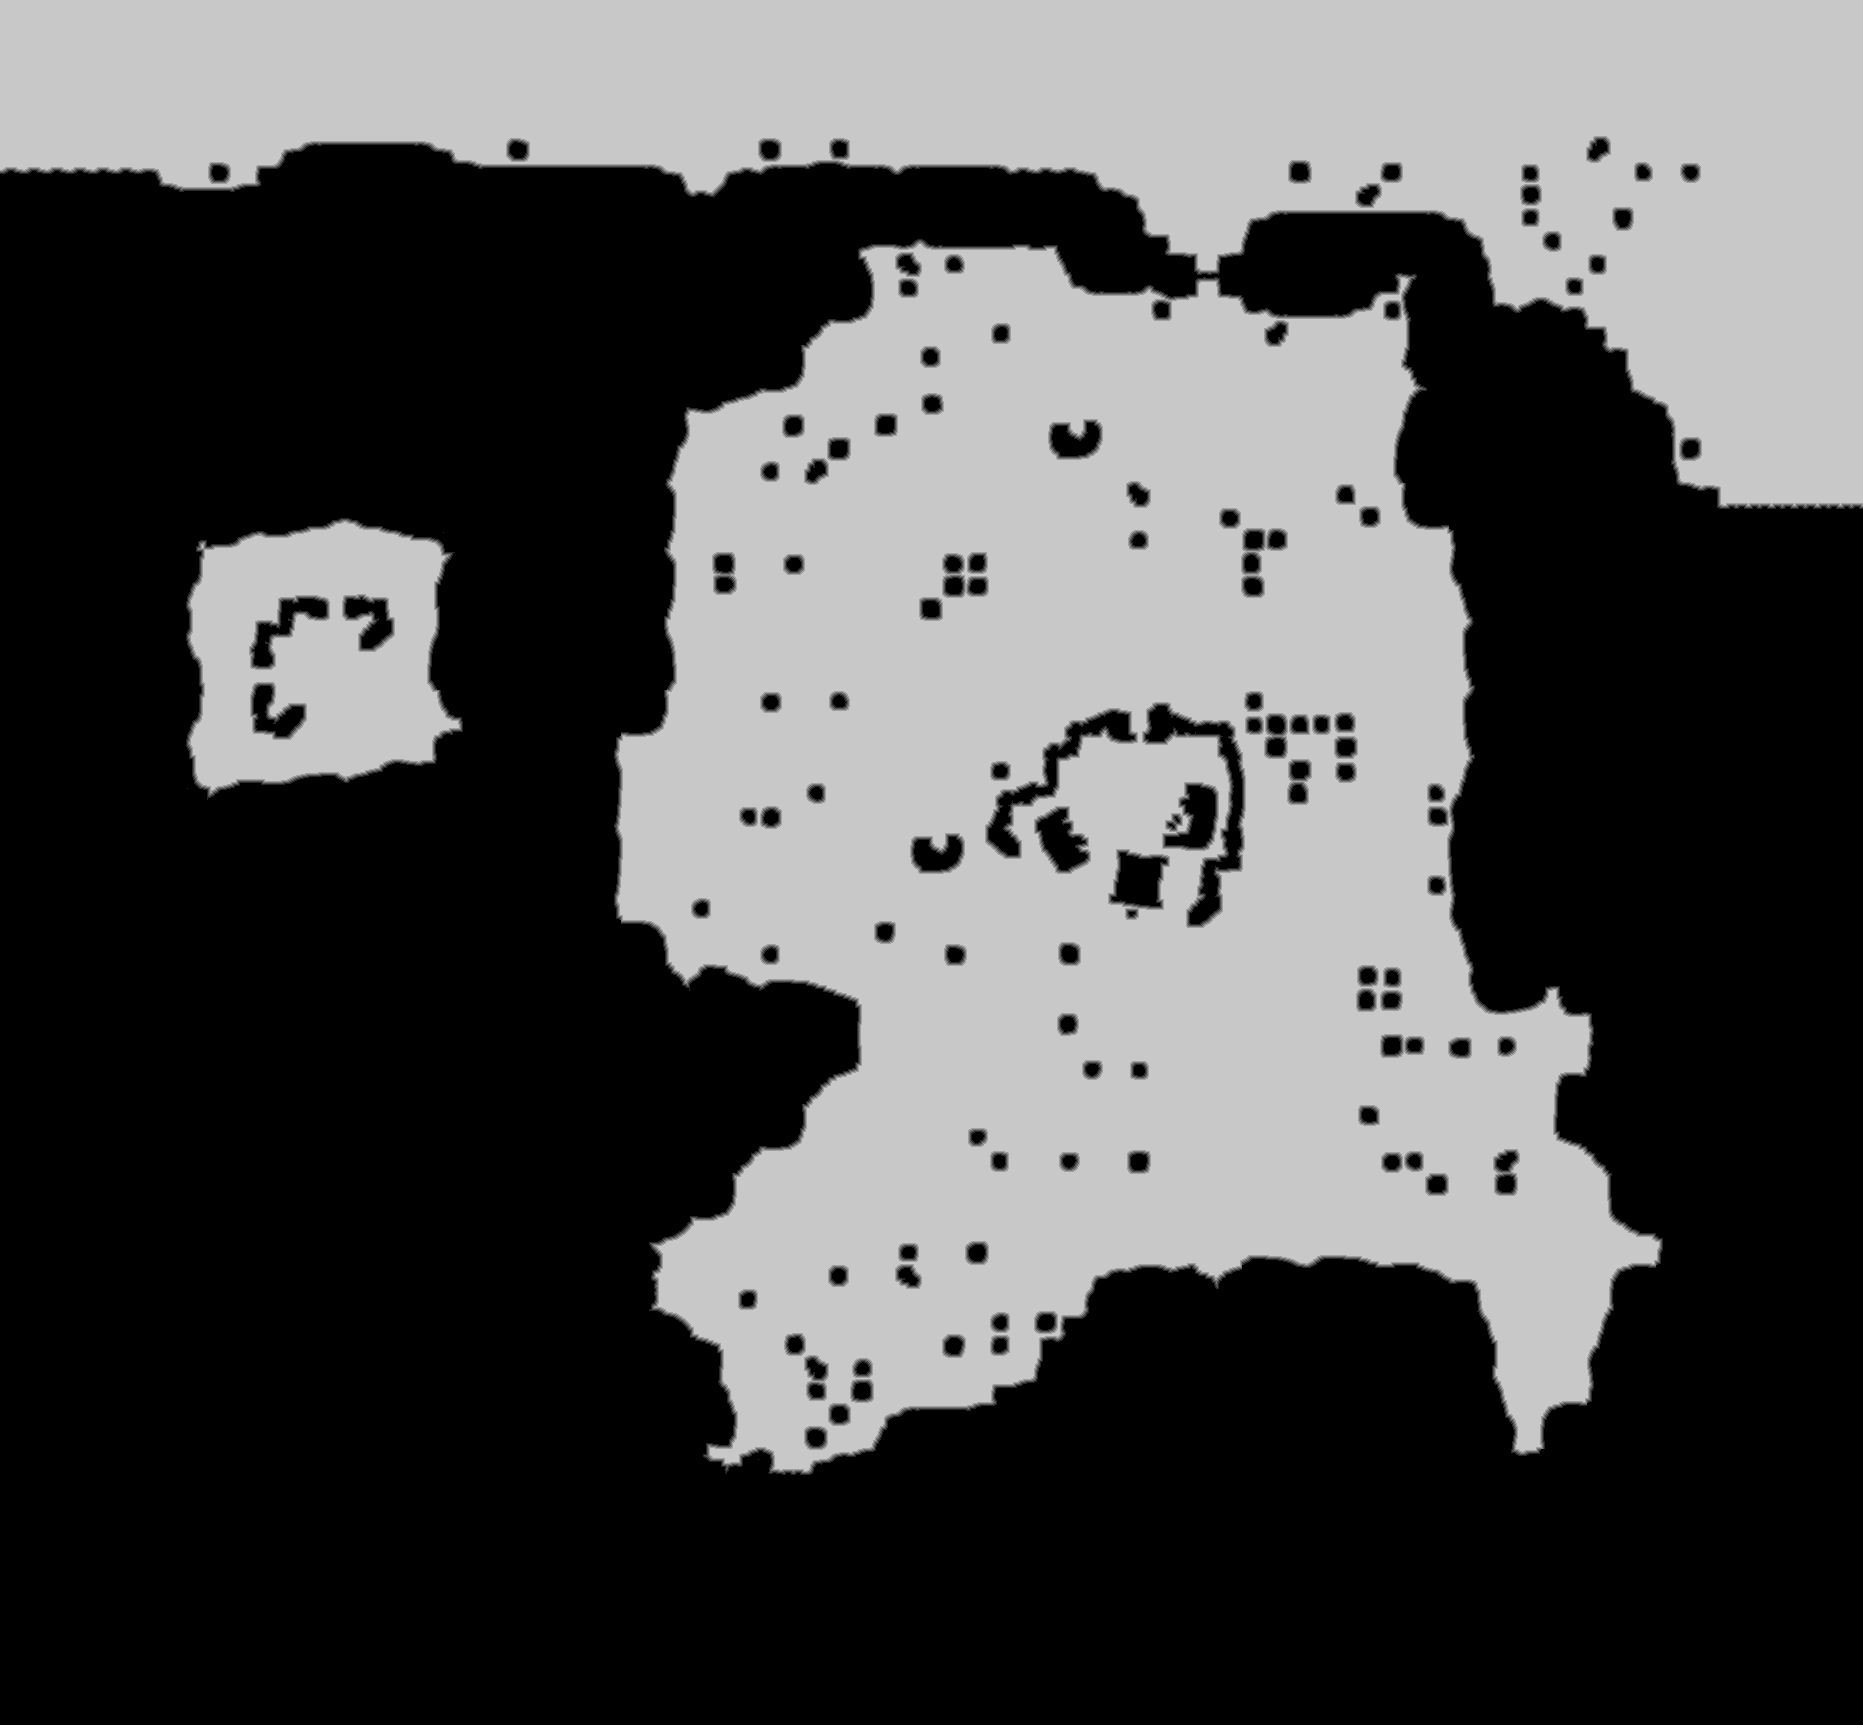

Data behind this chart, as committed beside it:
source	tdt_hull melee
truth	truth_26060976bf0.tsv
width	1863
height	1725
nibble	0	1907960
nibble	1	20678
nibble	2	21478
nibble	3	22264
nibble	4	22910
nibble	5	1218385
